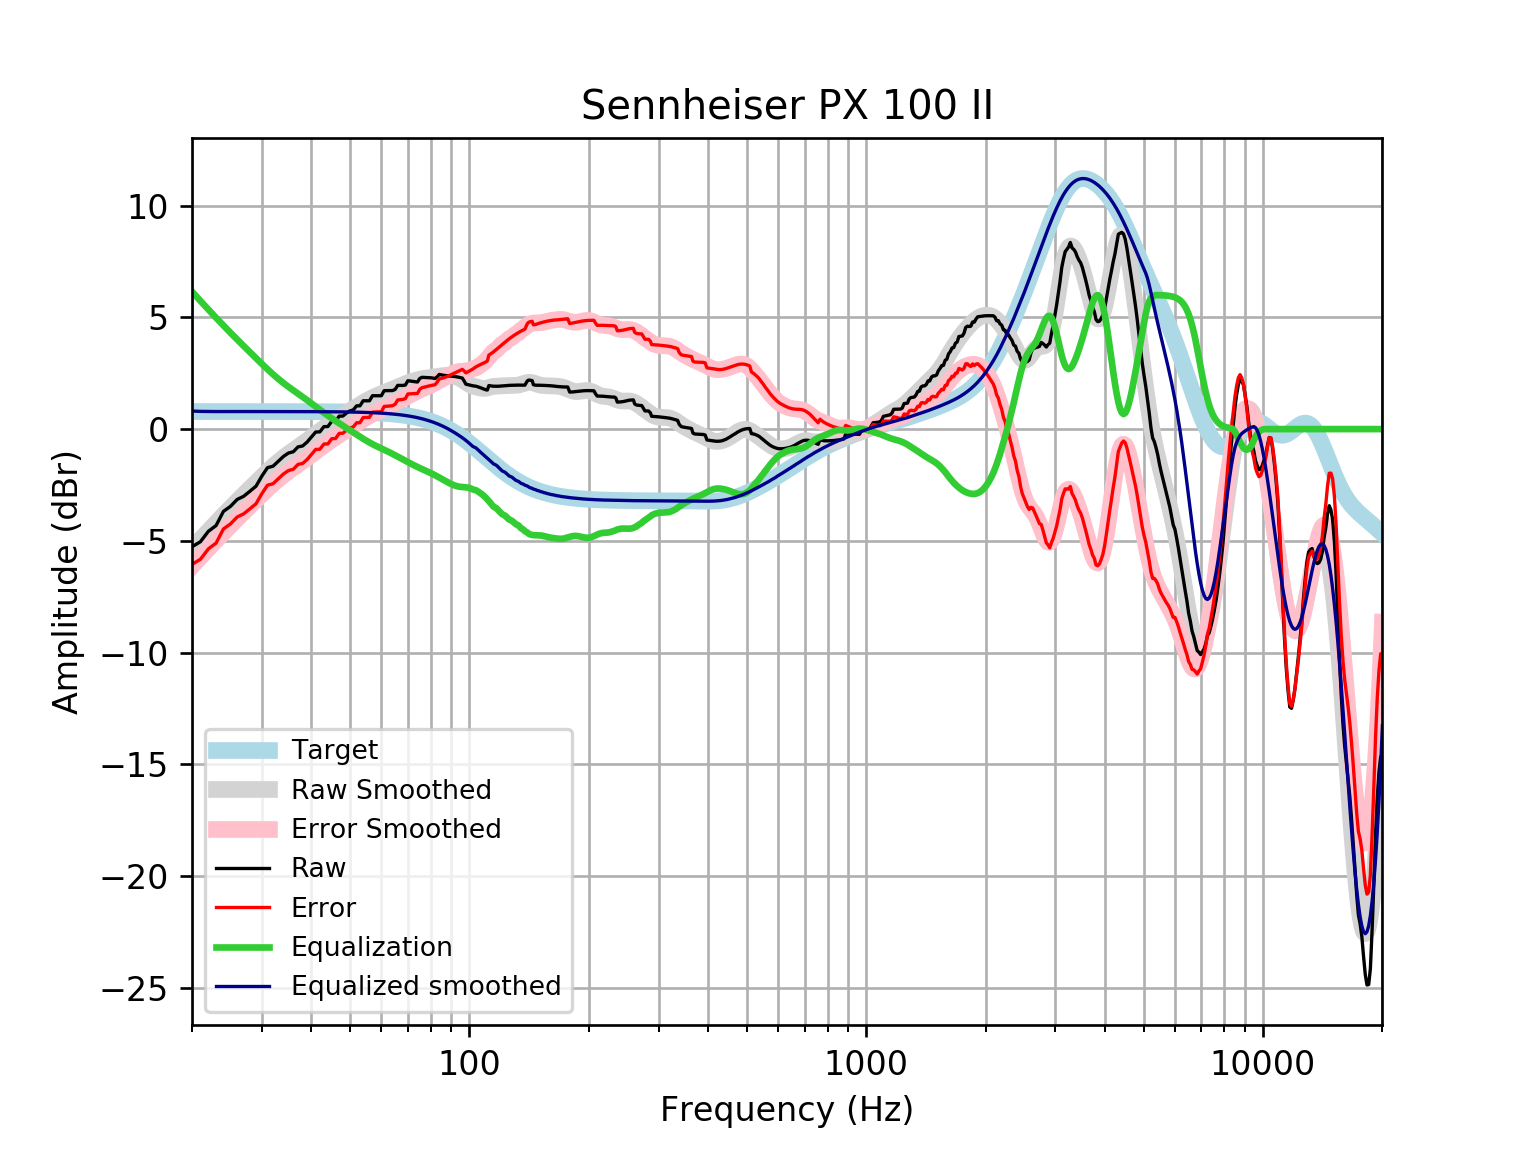

Source data for this figure (header and first rows):
frequency, raw, error, smoothed, error_smoothed, equalization, equalized_raw, equalized_smoothed, target
20, -5.263, -6.049, -5.344, -6.13, 6.151, 0.8875, 0.8068, 0.7859
21, -5.039, -5.825, -4.942, -5.728, 5.734, 0.6948, 0.7922, 0.7859
22, -4.569, -5.355, -4.559, -5.344, 5.344, 0.7746, 0.7856, 0.7858
23, -4.314, -5.1, -4.194, -4.98, 4.979, 0.6643, 0.7842, 0.7858
24, -3.682, -4.468, -3.849, -4.635, 4.635, 0.953, 0.7858, 0.7858
25, -3.457, -4.243, -3.525, -4.311, 4.311, 0.8543, 0.7857, 0.7857
26, -3.146, -3.931, -3.22, -4.005, 4.005, 0.8596, 0.7857, 0.7857
27, -3.004, -3.79, -2.929, -3.715, 3.715, 0.7106, 0.7856, 0.7856
28, -2.778, -3.563, -2.652, -3.437, 3.437, 0.6594, 0.7855, 0.7855
29, -2.553, -3.338, -2.386, -3.171, 3.171, 0.6183, 0.7854, 0.7854
30, -2.102, -2.887, -2.132, -2.917, 2.917, 0.815, 0.7852, 0.7852
31, -1.723, -2.508, -1.891, -2.676, 2.676, 0.9534, 0.785, 0.785
32, -1.661, -2.446, -1.668, -2.453, 2.453, 0.7918, 0.7848, 0.7848
33, -1.442, -2.226, -1.463, -2.248, 2.248, 0.8056, 0.7846, 0.7846
34, -1.223, -2.008, -1.277, -2.061, 2.061, 0.8378, 0.7843, 0.7843
35, -1.071, -1.855, -1.107, -1.891, 1.891, 0.8203, 0.7839, 0.7839
36, -1.014, -1.798, -0.9507, -1.734, 1.734, 0.7199, 0.7835, 0.7835
37, -0.7955, -1.578, -0.8022, -1.585, 1.585, 0.7897, 0.783, 0.783
38, -0.7556, -1.538, -0.6575, -1.44, 1.44, 0.6843, 0.7824, 0.7824
39, -0.581, -1.363, -0.5137, -1.296, 1.296, 0.7145, 0.7818, 0.7818
40, -0.3556, -1.137, -0.3701, -1.151, 1.151, 0.7955, 0.781, 0.781
41, -0.1299, -0.91, -0.2274, -1.008, 1.008, 0.8777, 0.7801, 0.7801
42, -0.1235, -0.9026, -0.08777, -0.8669, 0.8669, 0.7434, 0.7791, 0.7791
43, 0.1092, -0.6688, 0.04667, -0.7313, 0.7313, 0.8404, 0.778, 0.7779
44, 0.1141, -0.6625, 0.1742, -0.6024, 0.6024, 0.7165, 0.7766, 0.7766
45, 0.3463, -0.4288, 0.2942, -0.481, 0.481, 0.8273, 0.7752, 0.7751
46, 0.3497, -0.4237, 0.4071, -0.3664, 0.3664, 0.7161, 0.7735, 0.7734
47, 0.5803, -0.1912, 0.514, -0.2575, 0.2575, 0.8378, 0.7715, 0.7715
48, 0.5825, -0.1868, 0.6167, -0.1527, 0.1527, 0.7352, 0.7694, 0.7694
49, 0.7158, -0.05114, 0.7166, -0.05038, 0.05038, 0.7662, 0.767, 0.767
50, 0.8136, 0.04934, 0.8145, 0.05026, -0.05026, 0.7633, 0.7643, 0.7642
51, 0.8591, 0.09792, 0.9107, 0.1495, -0.1495, 0.7096, 0.7612, 0.7612
52, 1.041, 0.2836, 1.005, 0.2469, -0.2469, 0.7945, 0.7579, 0.7578
53, 1.04, 0.2861, 1.096, 0.3416, -0.3416, 0.6986, 0.7541, 0.7541
54, 1.267, 0.5167, 1.182, 0.4324, -0.4324, 0.8342, 0.7499, 0.7499
55, 1.265, 0.5201, 1.264, 0.5183, -0.5183, 0.7471, 0.7453, 0.7453
56, 1.265, 0.5246, 1.339, 0.5985, -0.5985, 0.6662, 0.7402, 0.7401
57, 1.492, 0.7579, 1.407, 0.6729, -0.6729, 0.8195, 0.7345, 0.7345
58, 1.492, 0.7641, 1.47, 0.7419, -0.7419, 0.7505, 0.7283, 0.7283
59, 1.492, 0.7706, 1.528, 0.8062, -0.8062, 0.6858, 0.7215, 0.7215
60, 1.491, 0.7774, 1.581, 0.8673, -0.8673, 0.6241, 0.714, 0.714
61, 1.719, 1.013, 1.632, 0.9266, -0.9266, 0.7922, 0.7058, 0.7058
62, 1.719, 1.022, 1.682, 0.9855, -0.9855, 0.7334, 0.6969, 0.6969
63, 1.72, 1.033, 1.732, 1.045, -1.045, 0.675, 0.6871, 0.6871
64, 1.723, 1.046, 1.783, 1.106, -1.106, 0.6163, 0.6765, 0.6765
65, 1.775, 1.11, 1.834, 1.169, -1.169, 0.606, 0.665, 0.665
66, 1.956, 1.303, 1.885, 1.232, -1.232, 0.7233, 0.6525, 0.6525
67, 1.956, 1.317, 1.935, 1.296, -1.296, 0.6601, 0.639, 0.639
68, 1.953, 1.328, 1.983, 1.358, -1.358, 0.5947, 0.6244, 0.6244
69, 1.972, 1.364, 2.028, 1.419, -1.419, 0.5535, 0.6087, 0.6087
70, 2.164, 1.572, 2.069, 1.478, -1.478, 0.686, 0.5918, 0.5918
71, 2.15, 1.577, 2.108, 1.534, -1.534, 0.6158, 0.5736, 0.5736
72, 2.135, 1.581, 2.144, 1.589, -1.589, 0.5456, 0.5541, 0.5541
73, 2.12, 1.586, 2.176, 1.643, -1.643, 0.477, 0.5333, 0.5333
74, 2.106, 1.595, 2.205, 1.694, -1.694, 0.4117, 0.511, 0.511
75, 2.265, 1.778, 2.231, 1.744, -1.744, 0.5215, 0.4873, 0.4873
76, 2.316, 1.854, 2.253, 1.791, -1.791, 0.5246, 0.462, 0.4621
77, 2.312, 1.876, 2.272, 1.837, -1.837, 0.4748, 0.4352, 0.4353
78, 2.308, 1.901, 2.288, 1.881, -1.881, 0.4274, 0.4068, 0.4068
79, 2.303, 1.927, 2.301, 1.924, -1.924, 0.3789, 0.3767, 0.3768
... 553 more rows
